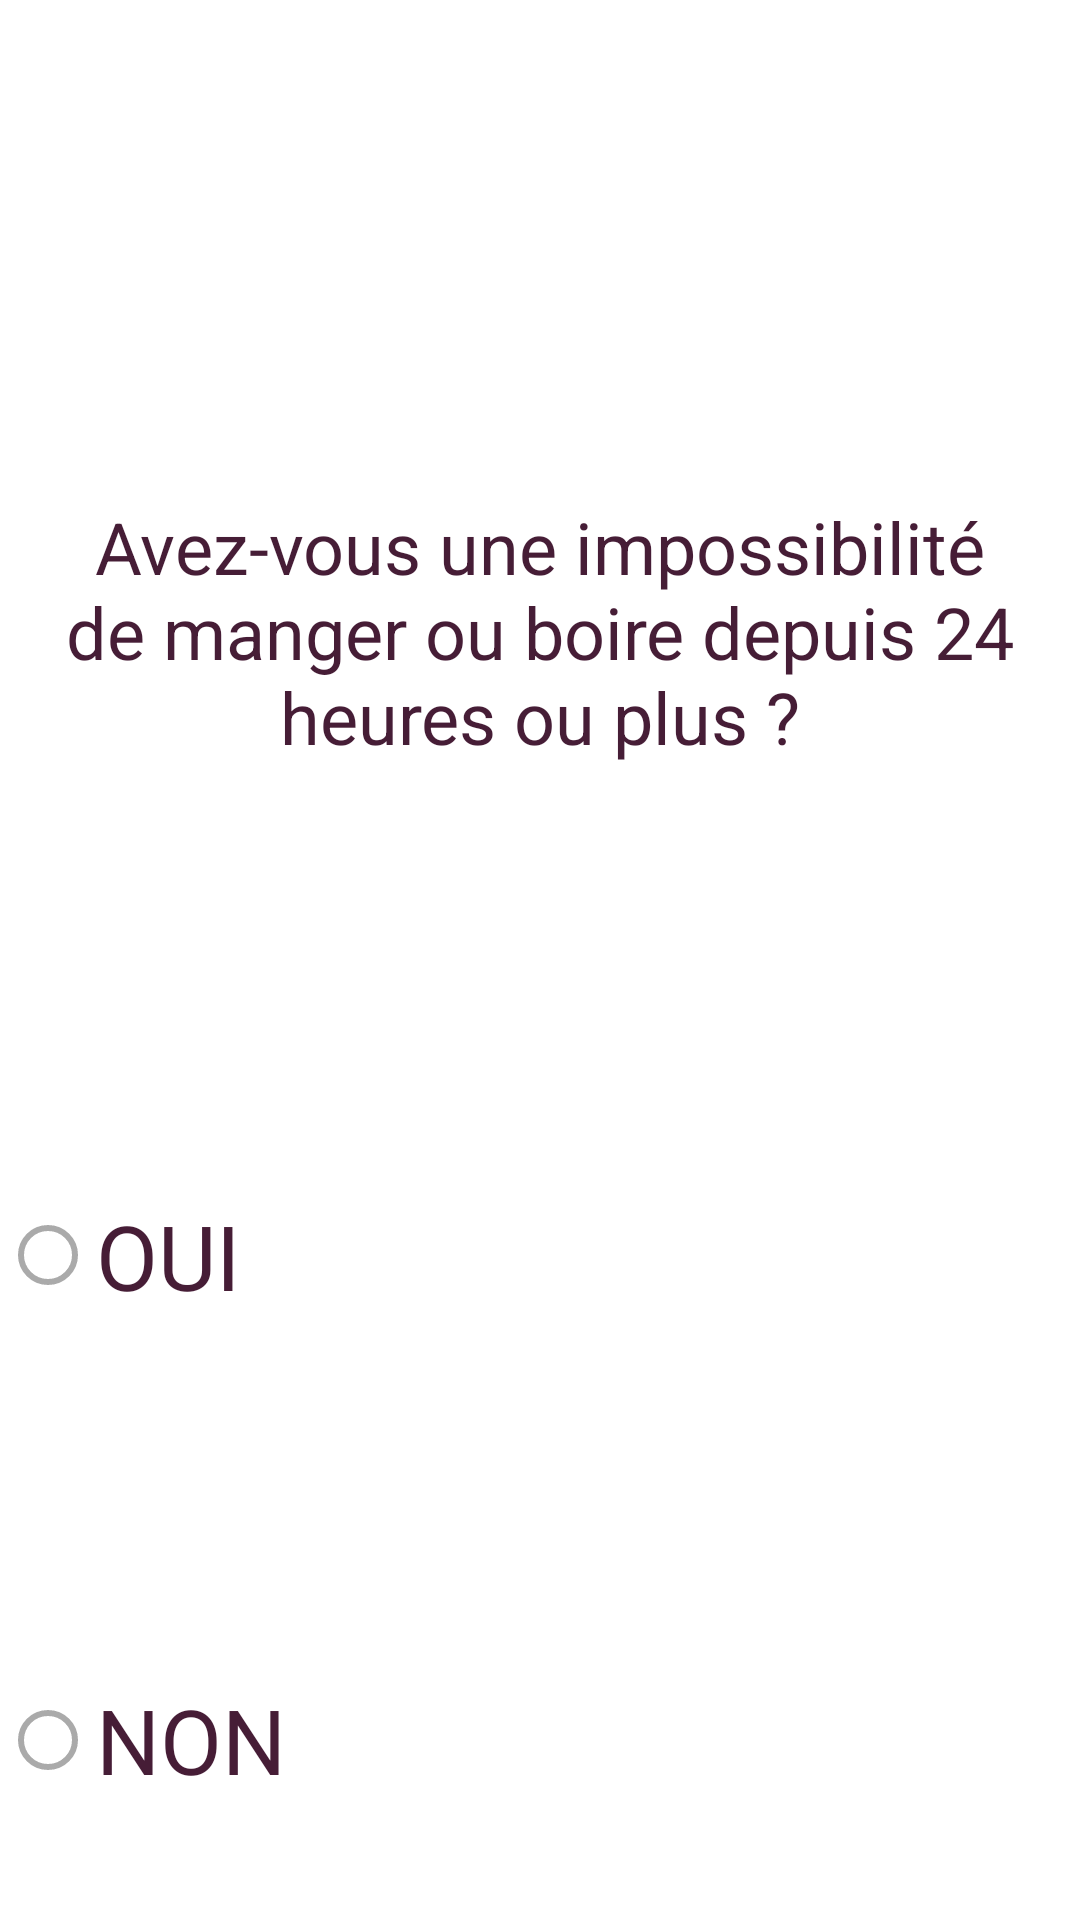

Produce the Android XML layout that renders to this screen, including the resource entries it uses.
<!-- AndroidManifest.xml: application theme AppTheme -->
<!-- res/layout/activity_q6.xml -->
<?xml version="1.0" encoding="utf-8"?>
<RelativeLayout xmlns:android="http://schemas.android.com/apk/res/android"
    xmlns:app="http://schemas.android.com/apk/res-auto"
    xmlns:tools="http://schemas.android.com/tools"
    android:layout_width="match_parent"
    android:layout_height="match_parent" android:background="@drawable/q2"
    tools:context=".Q6" >

    <LinearLayout
        android:layout_width="match_parent"
        android:layout_height="match_parent"
        android:orientation="vertical">

        <ImageView
            android:id="@+id/imageView8"
            android:layout_width="match_parent"
            android:layout_height="128dp"
            app:srcCompat="@drawable/qsm" />

        <Space
            android:layout_width="match_parent"
            android:layout_height="38dp" />

        <TextView
            android:layout_width="match_parent"
            android:layout_height="151dp"
            android:text="Avez-vous une impossibilité de manger ou boire depuis 24 heures ou plus ?"
            android:textColor="#461D36"
            android:textAlignment="center"            android:textSize="24sp" />

        <RadioGroup
            android:layout_width="match_parent"
            android:layout_height="match_parent"
            android:id="@+id/radio">

            <Space
                android:layout_width="match_parent"
                android:layout_height="30dp" />

            <RadioButton
                android:id="@+id/radioButton"
                android:layout_width="match_parent"
                android:layout_height="143dp"
                android:text="OUI"
                android:textColor="#461D36"
                android:textSize="30sp" />

            <Space
                android:layout_width="match_parent"
                android:layout_height="32dp" />

            <RadioButton
                android:id="@+id/radioButton2"
                android:layout_width="match_parent"
                android:layout_height="116dp"
                android:text="NON"
                android:textColor="#461D36"
                android:textSize="30sp" />

            <Space
                android:layout_width="match_parent"
                android:layout_height="32dp" />

            <Button
                android:id="@+id/btn_s1"
                android:layout_width="match_parent"
                android:layout_height="99dp"
                android:text="Suivant"      android:background="#81A1BEE2"
                android:textColor="#FA090808"/>

        </RadioGroup>
    </LinearLayout>

</RelativeLayout>
<!-- resources referenced by this layout -->
<resources>
  <style name="AppTheme" parent="Theme.AppCompat.Light.DarkActionBar">
          
          <item name="colorPrimary">@color/colorPrimary</item>
          <item name="colorPrimaryDark">@color/colorPrimaryDark</item>
          <item name="colorAccent">@color/colorAccent</item>
  
          <item name="colorControlNormal">@android:color/darker_gray</item>
          <item name="colorControlActivated">@android:color/darker_gray</item>
          <item name="colorControlHighlight">@android:color/darker_gray</item>
          <item name="android:textColor">@android:color/white</item>
          <item name="android:textColorPrimary">@android:color/darker_gray</item>
          <item name="android:textColorSecondary">@android:color/darker_gray</item>
          <item name="android:windowBackground">@android:color/white</item>
          <item name="windowActionBar">false</item>
          <item name="windowNoTitle">true</item>
          <item name="android:textColorHint">@android:color/white</item>
      </style>
  <color name="colorPrimary">#FFC107</color>
  <color name="colorPrimaryDark">#9AADEC</color>
  <color name="colorAccent">#ECB1C7</color>
</resources>
